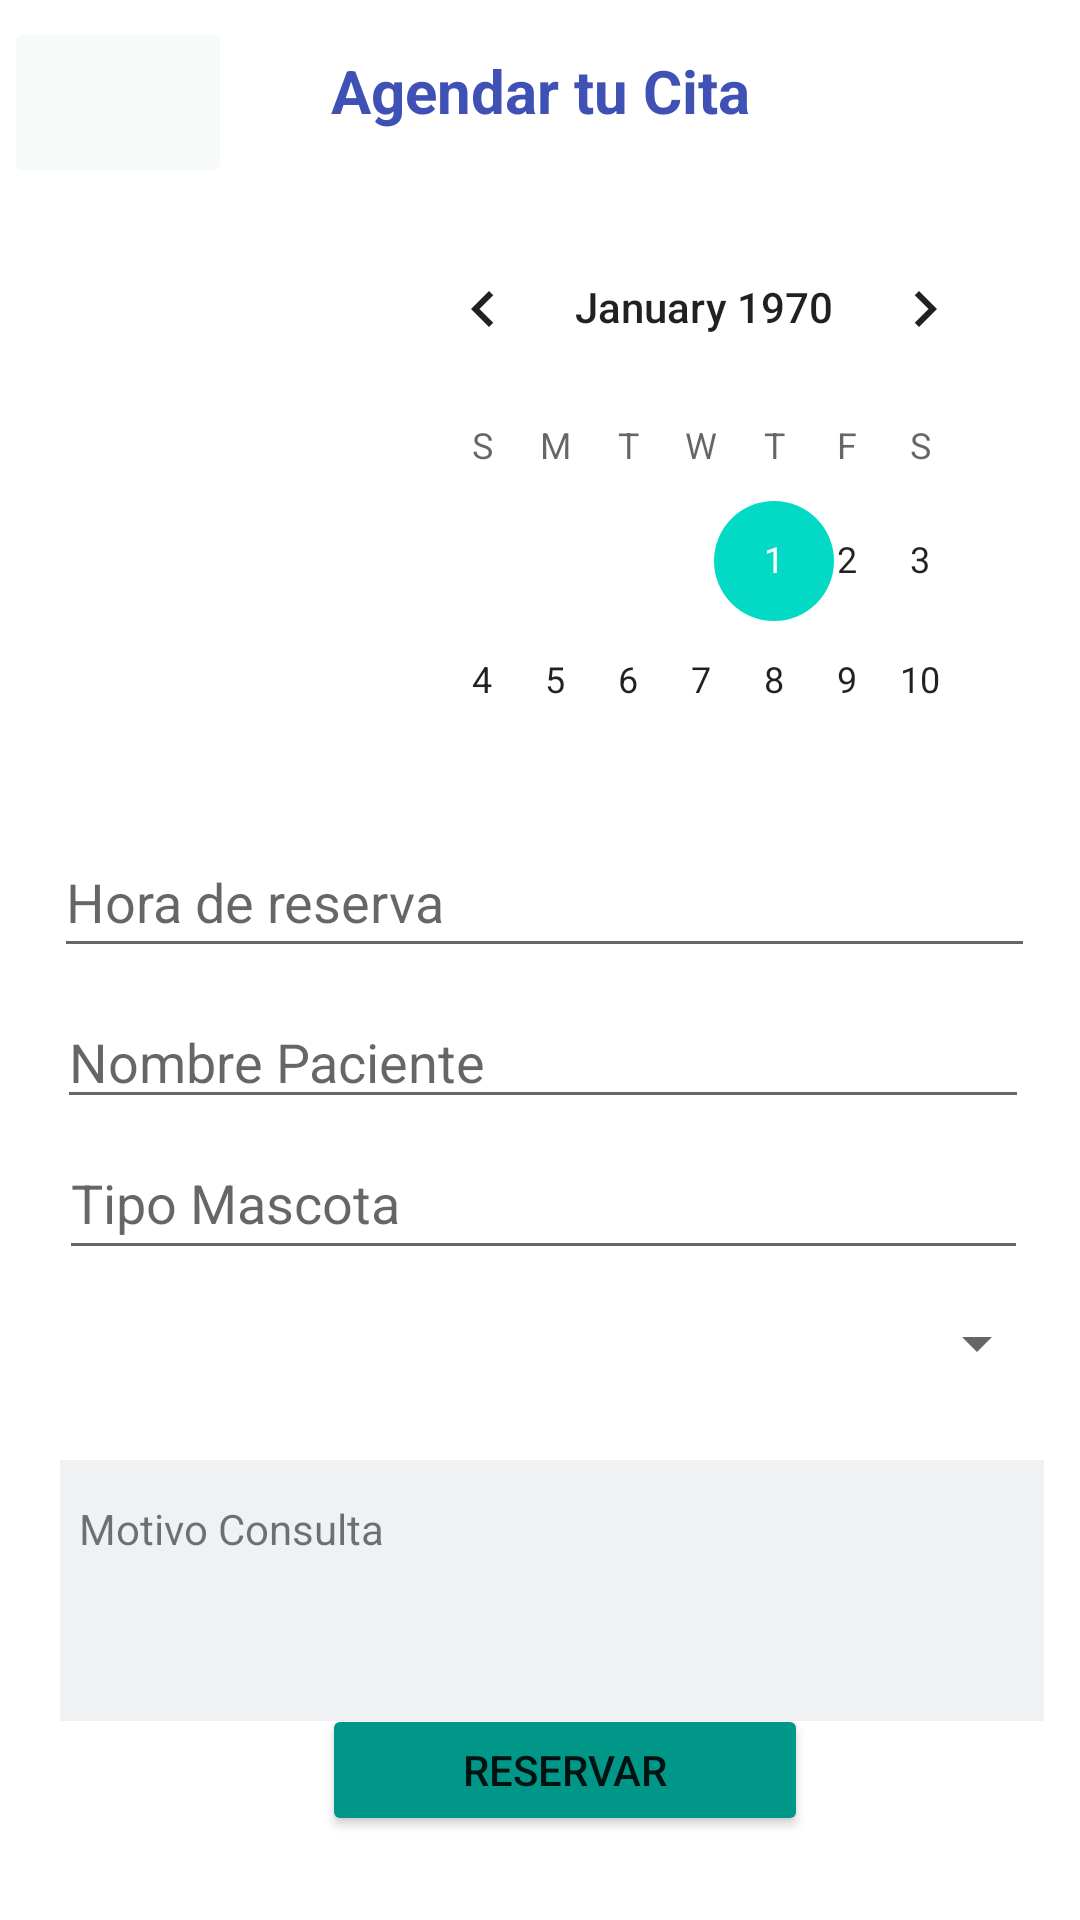

The Android layout XML behind this screen, and the referenced resources:
<!-- AndroidManifest.xml: application theme Theme.VeterinariaHealthHappy -->
<!-- res/layout/activity_agendar.xml -->
<?xml version="1.0" encoding="utf-8"?>
<androidx.constraintlayout.widget.ConstraintLayout xmlns:android="http://schemas.android.com/apk/res/android"
    xmlns:app="http://schemas.android.com/apk/res-auto"
    xmlns:tools="http://schemas.android.com/tools"
    android:layout_width="match_parent"
    android:layout_height="match_parent"
    android:foregroundTint="#009688"
    tools:context=".AgendarActivity">

    <TextView
        android:id="@+id/textView33"
        android:layout_width="wrap_content"
        android:layout_height="wrap_content"
        android:text="Agendar tu Cita"
        android:textColor="#3F51B5"
        android:textSize="20sp"
        android:textStyle="bold"
        app:layout_constraintBottom_toBottomOf="parent"
        app:layout_constraintEnd_toEndOf="parent"
        app:layout_constraintStart_toStartOf="parent"
        app:layout_constraintTop_toTopOf="parent"
        app:layout_constraintVertical_bias="0.027" />

    <ImageView
        android:id="@+id/imageView27"
        android:layout_width="120dp"
        android:layout_height="114dp"
        app:layout_constraintBottom_toBottomOf="parent"
        app:layout_constraintEnd_toEndOf="parent"
        app:layout_constraintHorizontal_bias="0.137"
        app:layout_constraintStart_toStartOf="parent"
        app:layout_constraintTop_toTopOf="parent"
        app:layout_constraintVertical_bias="0.186"
        app:srcCompat="@drawable/icons8_estetoscopio_50" />

    <CalendarView
        android:id="@+id/calendarView"
        android:layout_width="212dp"
        android:layout_height="179dp"
        app:layout_constraintBottom_toBottomOf="parent"
        app:layout_constraintEnd_toEndOf="parent"
        app:layout_constraintHorizontal_bias="0.869"
        app:layout_constraintStart_toStartOf="parent"
        app:layout_constraintTop_toTopOf="parent"
        app:layout_constraintVertical_bias="0.15" />

    <EditText
        android:id="@+id/editTextTextPersonName"
        android:layout_width="327dp"
        android:layout_height="47dp"
        android:ems="10"
        android:hint="Hora de reserva"
        android:inputType="textPersonName"
        app:layout_constraintBottom_toBottomOf="parent"
        app:layout_constraintEnd_toEndOf="parent"
        app:layout_constraintHorizontal_bias="0.547"
        app:layout_constraintStart_toStartOf="parent"
        app:layout_constraintTop_toTopOf="parent"
        app:layout_constraintVertical_bias="0.465" />

    <EditText
        android:id="@+id/editTextTextPersonName2"
        android:layout_width="324dp"
        android:layout_height="40dp"
        android:ems="10"
        android:hint="Nombre Paciente"
        android:inputType="textPersonName"
        app:layout_constraintBottom_toBottomOf="parent"
        app:layout_constraintEnd_toEndOf="parent"
        app:layout_constraintHorizontal_bias="0.528"
        app:layout_constraintStart_toStartOf="parent"
        app:layout_constraintTop_toTopOf="parent"
        app:layout_constraintVertical_bias="0.555" />

    <EditText
        android:id="@+id/editTextTextPersonName3"
        android:layout_width="323dp"
        android:layout_height="48dp"
        android:ems="10"
        android:hint="Tipo Mascota"
        android:inputType="textPersonName"
        app:layout_constraintBottom_toBottomOf="parent"
        app:layout_constraintEnd_toEndOf="parent"
        app:layout_constraintHorizontal_bias="0.534"
        app:layout_constraintStart_toStartOf="parent"
        app:layout_constraintTop_toTopOf="parent"
        app:layout_constraintVertical_bias="0.634" />

    <Spinner
        android:id="@+id/spinner"
        android:layout_width="335dp"
        android:layout_height="49dp"
        app:layout_constraintBottom_toBottomOf="parent"
        app:layout_constraintEnd_toEndOf="parent"
        app:layout_constraintHorizontal_bias="0.582"
        app:layout_constraintStart_toStartOf="parent"
        app:layout_constraintTop_toBottomOf="@+id/editTextTextPersonName3"
        app:layout_constraintVertical_bias="0.0" />

    <Button
        android:id="@+id/button"
        android:layout_width="162dp"
        android:layout_height="44dp"
        android:backgroundTint="#009688"
        android:text="Reservar"
        app:layout_constraintBottom_toBottomOf="parent"
        app:layout_constraintEnd_toEndOf="parent"
        app:layout_constraintHorizontal_bias="0.542"
        app:layout_constraintStart_toStartOf="parent"
        app:layout_constraintTop_toTopOf="parent"
        app:layout_constraintVertical_bias="0.953" />

    <com.google.android.material.appbar.MaterialToolbar
        android:id="@+id/materialToolbar2"
        android:layout_width="328dp"
        android:layout_height="87dp"
        android:background="@color/white"
        android:backgroundTint="#EFF1F3"
        android:minHeight="?attr/actionBarSize"
        android:theme="?attr/actionBarTheme"
        app:layout_constraintBottom_toBottomOf="@+id/button"
        app:layout_constraintEnd_toEndOf="parent"
        app:layout_constraintHorizontal_bias="0.626"
        app:layout_constraintStart_toStartOf="parent"
        app:layout_constraintTop_toTopOf="parent"
        app:layout_constraintVertical_bias="0.927" />

    <TextView
        android:id="@+id/textView35"
        android:layout_width="wrap_content"
        android:layout_height="wrap_content"
        android:layout_marginTop="500dp"
        android:layout_marginEnd="220dp"
        android:text="Motivo Consulta"
        app:layout_constraintEnd_toEndOf="@+id/materialToolbar2"
        app:layout_constraintHorizontal_bias="1.0"
        app:layout_constraintStart_toStartOf="parent"
        app:layout_constraintTop_toTopOf="parent" />

    <ImageButton
        android:id="@+id/btnVolver"
        android:layout_width="76dp"
        android:layout_height="57dp"
        android:backgroundTint="#F6FAF9"
        android:tint="#009688"
        app:layout_constraintBottom_toBottomOf="parent"
        app:layout_constraintEnd_toEndOf="parent"
        app:layout_constraintHorizontal_bias="0.005"
        app:layout_constraintStart_toStartOf="parent"
        app:layout_constraintTop_toTopOf="parent"
        app:layout_constraintVertical_bias="0.01"
        app:srcCompat="@drawable/icons8_volver_64" />

</androidx.constraintlayout.widget.ConstraintLayout>
<!-- resources referenced by this layout -->
<resources>
  <style name="Theme.VeterinariaHealthHappy" parent="Theme.MaterialComponents.DayNight.DarkActionBar">
          
          <item name="colorPrimary">@color/purple_500</item>
          <item name="colorPrimaryVariant">@color/purple_700</item>
          <item name="colorOnPrimary">@color/white</item>
          
          <item name="colorSecondary">@color/teal_200</item>
          <item name="colorSecondaryVariant">@color/teal_700</item>
          <item name="colorOnSecondary">@color/black</item>
          
          <item name="android:statusBarColor" tools:targetApi="l">?attr/colorPrimaryVariant</item>
          
      </style>
  <!-- not gathered from this repository: default colours our renderer supplied (Android Studio template values) -->
  <color name="purple_500">#FF6200EE</color>
  <color name="purple_700">#FF3700B3</color>
  <color name="teal_200">#FF03DAC5</color>
  <color name="teal_700">#FF018786</color>
  <color name="black">#FF000000</color>
  <color name="white">#FFFFFFFF</color>
</resources>
